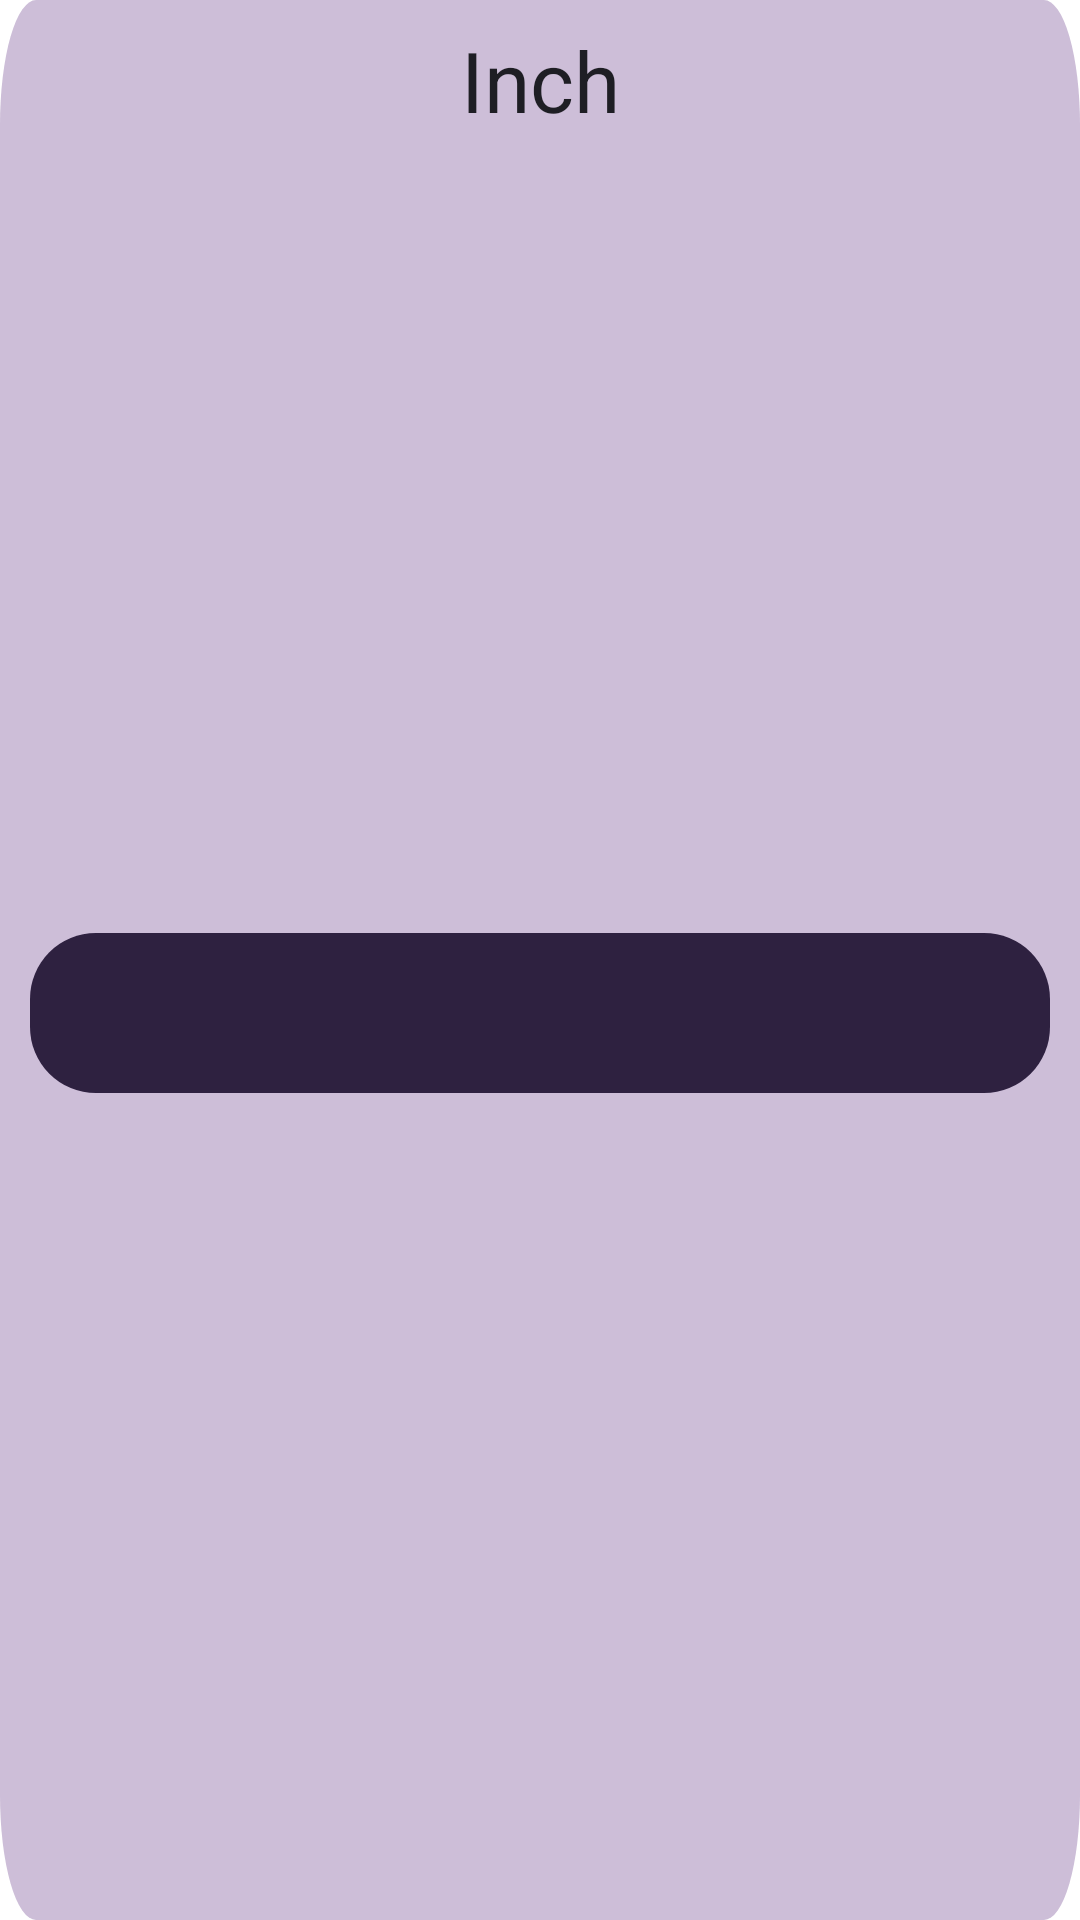

The Android layout XML behind this screen, and the referenced resources:
<!-- AndroidManifest.xml: application theme AppTheme -->
<!-- res/layout/big_unit_space.xml -->
<?xml version="1.0" encoding="utf-8"?>
<androidx.constraintlayout.widget.ConstraintLayout xmlns:app="http://schemas.android.com/apk/res-auto"
    xmlns:android="http://schemas.android.com/apk/res/android"
    xmlns:tools="http://schemas.android.com/tools"
    android:id="@+id/big_unit_space"
    android:layout_width="match_parent"
    android:layout_height="match_parent"
    android:background="@drawable/ic_input_panel_back"
    android:elevation="@dimen/elevation"
    android:minWidth="@dimen/min_imperial_panel_width"
    android:paddingBottom="10dp">

    <androidx.appcompat.widget.AppCompatTextView
        android:id="@+id/panel_title"
        android:layout_width="wrap_content"
        android:layout_height="wrap_content"
        android:layout_marginTop="8dp"
        android:text="@string/unit_to"
        android:textAppearance="@style/ImperialPanel"
        android:textColor="@color/colorPrimary"
        android:textSize="@dimen/imperial_panel_text_size"
        app:layout_constraintEnd_toEndOf="parent"
        app:layout_constraintStart_toStartOf="parent"
        app:layout_constraintTop_toTopOf="parent"
        tools:visibility="visible" />

    <androidx.appcompat.widget.AppCompatEditText
        android:id="@+id/panel_input"
        android:layout_width="match_parent"
        android:layout_height="wrap_content"
        android:layout_marginStart="@dimen/imperial_panel_input_margin_start"
        android:layout_marginTop="@dimen/imperial_panel_input_margin_top"
        android:layout_marginEnd="@dimen/imperial_panel_input_margin_end"
        android:layout_marginBottom="@dimen/imperial_panel_input_margin_bottom"
        android:background="@drawable/ic_input_text_back"
        android:clickable="false"
        android:cursorVisible="true"
        android:focusable="false"
        android:gravity="end|fill_vertical"
        android:paddingStart="@dimen/imperial_panel_input_padding_start"
        android:paddingTop="@dimen/imperial_panel_input_padding_top"
        android:paddingEnd="@dimen/imperial_panel_input_padding_end"
        android:paddingBottom="@dimen/imperial_panel_input_padding_bottom"
        android:singleLine="true"
        android:textAppearance="@style/ImperialPanel"
        android:textColor="@color/inputNormal"
        android:textCursorDrawable="@drawable/ic_cursor"
        android:textIsSelectable="true"
        android:textSize="@dimen/imperial_panel_text_size"
        app:layout_constraintBottom_toBottomOf="parent"
        app:layout_constraintEnd_toEndOf="parent"
        app:layout_constraintStart_toStartOf="parent"
        app:layout_constraintTop_toBottomOf="@+id/panel_title"
        tools:visibility="visible" />

    <androidx.appcompat.widget.AppCompatTextView
        android:id="@+id/panel_hint"
        android:layout_width="fill_parent"
        android:layout_height="fill_parent"
        android:layout_marginStart="@dimen/imperial_panel_hint_margin_start"
        android:layout_marginTop="@dimen/imperial_panel_hint_margin_top"
        android:layout_marginEnd="@dimen/imperial_panel_hint_margin_end"
        android:layout_marginBottom="@dimen/imperial_panel_hint_margin_bottom"
        android:gravity="fill_vertical|center_horizontal"
        android:text="@string/select_unit_hint"
        android:textAlignment="center"
        android:textAppearance="@style/ImperialPanel"
        android:textColor="@color/colorPrimary"
        android:textSize="@dimen/imperial_panel_text_size"
        android:visibility="invisible"
        app:layout_constraintBottom_toBottomOf="parent"
        app:layout_constraintEnd_toEndOf="parent"
        app:layout_constraintStart_toStartOf="parent"
        app:layout_constraintTop_toTopOf="parent" />

</androidx.constraintlayout.widget.ConstraintLayout>
<!-- resources referenced by this layout -->
<resources>
  <color name="colorPrimary">#1E1E24</color>
  <dimen name="elevation">5dp</dimen>
  <dimen name="imperial_panel_hint_margin_bottom">8dp</dimen>
  <dimen name="imperial_panel_hint_margin_end">16dp</dimen>
  <dimen name="imperial_panel_hint_margin_start">16dp</dimen>
  <dimen name="imperial_panel_hint_margin_top">16dp</dimen>
  <dimen name="imperial_panel_input_margin_bottom">8dp</dimen>
  <dimen name="imperial_panel_input_margin_end">24dp</dimen>
  <dimen name="imperial_panel_input_margin_start">24dp</dimen>
  <dimen name="imperial_panel_input_margin_top">8dp</dimen>
  <dimen name="imperial_panel_input_padding_bottom">8dp</dimen>
  <dimen name="imperial_panel_input_padding_end">12dp</dimen>
  <dimen name="imperial_panel_input_padding_start">12dp</dimen>
  <dimen name="imperial_panel_input_padding_top">8dp</dimen>
  <dimen name="imperial_panel_text_size">34sp</dimen>
  <dimen name="min_imperial_panel_width">140dp</dimen>
  <!-- drawable ic_cursor (drawable) -->
  <vector xmlns:android="http://schemas.android.com/apk/res/android"
      android:width="5dp"
      android:height="42dp"
      android:viewportWidth="5"
      android:viewportHeight="42">
    <path
        android:pathData="M0,0h5v42h-5z"
        android:fillColor="#ffb433"/>
  </vector>
  <!-- drawable ic_input_panel_back (drawable) -->
  <vector android:height="169dp" android:viewportHeight="169.333"
      android:viewportWidth="329.065" android:width="329dp" xmlns:android="http://schemas.android.com/apk/res/android">
      <path android:fillColor="#cdbed8" android:pathData="M11,0L318.065,0A11,11 0,0 1,329.065 11L329.065,158.333A11,11 0,0 1,318.065 169.333L11,169.333A11,11 0,0 1,0 158.333L0,11A11,11 0,0 1,11 0z"/>
  </vector>
  <!-- drawable ic_input_text_back (drawable) -->
  <?xml version="1.0" encoding="utf-8"?>
  <shape xmlns:android="http://schemas.android.com/apk/res/android" android:shape="rectangle">
      <solid android:color="#2e2140" />
      <corners android:radius="@dimen/imperial_panel_input_radius" />
  </shape>
  <string name="select_unit_hint">Select a unit on the right</string>
  <string name="unit_to">Inch</string>
  <style name="AppTheme" parent="android:Theme.Holo.Light.DarkActionBar">
          
      </style>
  <dimen name="imperial_panel_input_radius">12dp</dimen>
</resources>
